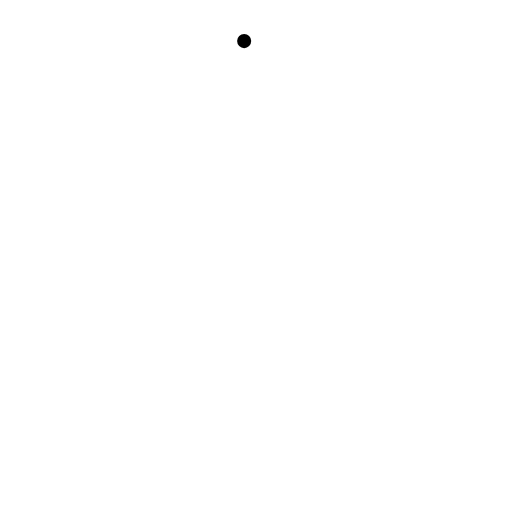
t = 0.00 s
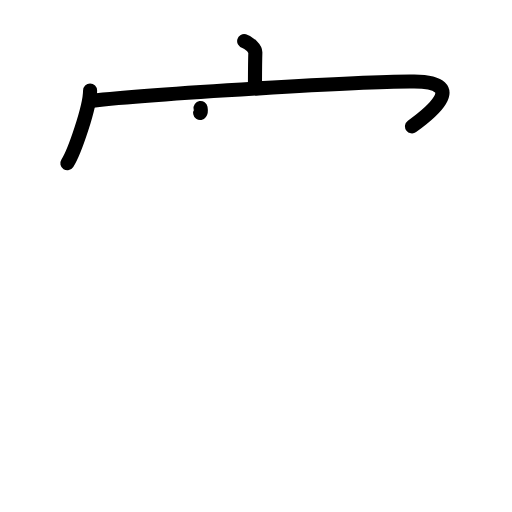
t = 3.38 s
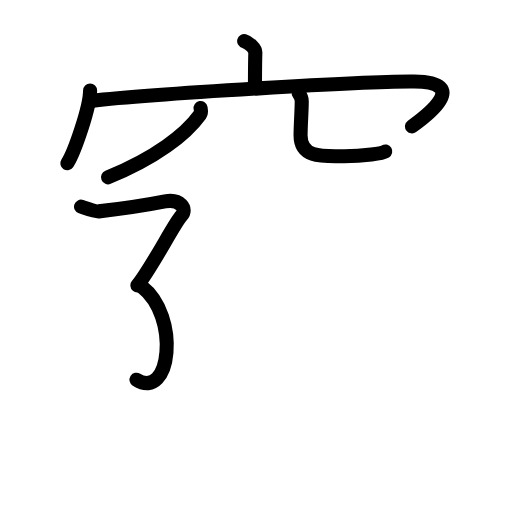
t = 6.75 s
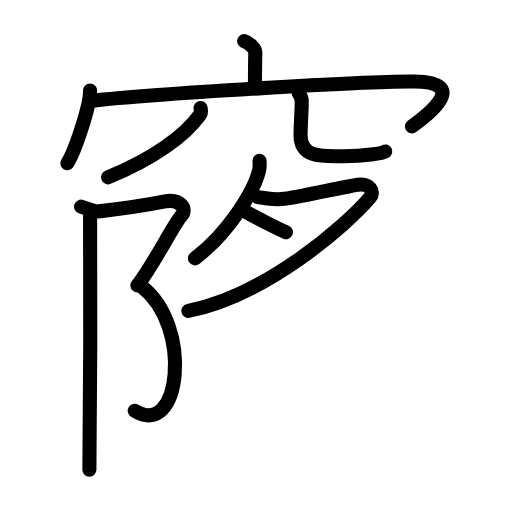
t = 10.13 s
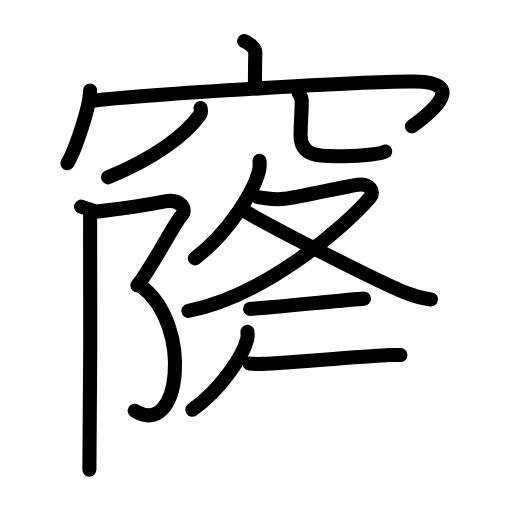
t = 13.58 s
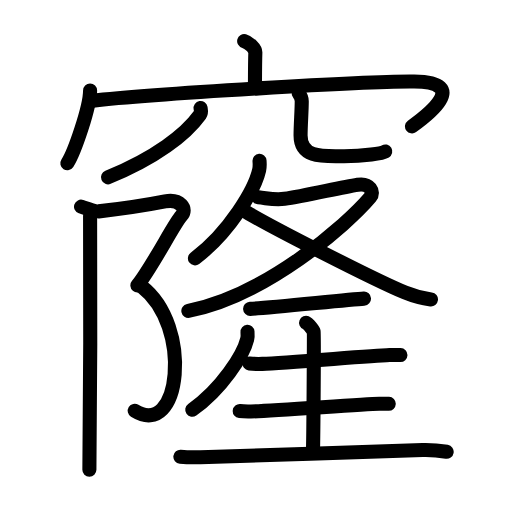
t = 17.00 s

The animated SVG that drew these frames (rendered in a browser with its animation timeline set to each time). Animation: 55 SMIL elements (animate=55); one cycle of 17.00 s.

<?xml version="1.0" encoding="UTF-8"?>
<!--
AniKanjiVG is licensed by CC-BY-SA Paul C. Sommerhoff (https://bitbucket.org/sommerhoff/anikanjivg).
AniKanjiVG uses KanjiVG which is licensed by CC-BY-SA Ulrich Apel (http://kanjivg.tagaini.net).
See also http://creativecommons.org/licenses/by-sa/3.0/
-->
<svg xmlns:kvg='http://kanjivg.tagaini.net' xmlns='http://www.w3.org/2000/svg' width='109' height='109' viewBox='0 0 109 109' style='fill:none;stroke:#000000;stroke-width:3;stroke-linecap:round;stroke-linejoin:round;' id="kvg:kanji_07abf"><g id="kvg:07abf" kvg:element="窿"><g id="kvg:07abf-g1" kvg:element="穴" kvg:variant="true" kvg:position="top" kvg:radical="general"><g id="kvg:07abf-g2" kvg:element="宀" kvg:position="top"><path id="kvg:07abf-s1" kvg:type="㇑a" d="M51.98,8.75c0.99,0.27,2.4,1.62,2.38,2.41c-0.07,2.49-0.07,4.29-0.08,6.56"><animate attributeName="d" begin="0.0s" dur="0.5s" from="M51.98,8.75C51.98,8.75,51.98,8.75,51.98,8.75" to="M51.98,8.75c0.99,0.27,2.4,1.62,2.38,2.41" />
<animate attributeName="d" begin="0.5s" dur="0.5s" from="M51.98,8.75c0.99,0.27,2.4,1.62,2.38,2.41c0,0,0,0,0,0,0" to="M51.98,8.75c0.99,0.27,2.4,1.62,2.38,2.41c-0.07,2.49-0.07,4.29-0.08,6.56" />
</path>
<g id="kvg:07abf-g3" kvg:element="冖"><path id="kvg:07abf-s2" kvg:type="㇔" d="M19.18,19.26c0,3.51-3.33,13.15-4.84,15.49"><animate attributeName="d" begin="1.0s" dur="1.0s" from="M19.18,19.26C19.18,19.26,19.18,19.26,19.18,19.26" to="M19.18,19.26c0,3.51-3.33,13.15-4.84,15.49" />
<animate attributeName="d" begin="0s" dur="1.0s" from="M-100,-100" to="M-100,-100" />
</path>
<path id="kvg:07abf-s3" kvg:type="㇖b" d="M19.37,21.48c12.88-1.48,59.39-4.25,68.8-4.12c12.17,0.16,2.57,7.37-0.46,9.55"><animate attributeName="d" begin="2.0s" dur="0.5s" from="M19.37,21.48C19.37,21.48,19.37,21.48,19.37,21.48" to="M19.37,21.48c12.88-1.48,59.39-4.25,68.8-4.12" />
<animate attributeName="d" begin="2.5s" dur="0.5s" from="M19.37,21.48c12.88-1.48,59.39-4.25,68.8-4.12c0,0,0,0,0,0,0" to="M19.37,21.48c12.88-1.48,59.39-4.25,68.8-4.12c12.17,0.16,2.57,7.37-0.46,9.55" />
<animate attributeName="d" begin="0s" dur="2.0s" from="M-100,-100" to="M-100,-100" />
</path>
</g>
</g>
<g id="kvg:07abf-g4" kvg:element="八" kvg:variant="true" kvg:position="bottom"><path id="kvg:07abf-s4" kvg:type="㇒" d="M42.7,23c0.06,0.35,0.22,0.93-0.11,1.4c-3.08,4.29-9.54,9.23-19.59,13.35"><animate attributeName="d" begin="3.0s" dur="0.5s" from="M42.7,23C42.7,23,42.7,23,42.7,23" to="M42.7,23c0.06,0.35,0.22,0.93-0.11,1.4" />
<animate attributeName="d" begin="3.5s" dur="0.5s" from="M42.7,23c0.06,0.35,0.22,0.93-0.11,1.4c0,0,0,0,0,0,0" to="M42.7,23c0.06,0.35,0.22,0.93-0.11,1.4c-3.08,4.29-9.54,9.23-19.59,13.35" />
<animate attributeName="d" begin="0s" dur="3.0s" from="M-100,-100" to="M-100,-100" />
</path>
<path id="kvg:07abf-s5" kvg:type="㇟/㇏" d="M63.59,19.87c0.35,0.46,0.65,0.99,0.65,1.7c0,1.87-0.25,5.13-0.25,7.26c0,4.98,5.1,4.42,9.26,4.42c4.39,0,8.16-0.64,8.77-1.01"><animate attributeName="d" begin="4.0s" dur="0.25s" from="M63.59,19.87C63.59,19.87,63.59,19.87,63.59,19.87" to="M63.59,19.87c0.35,0.46,0.65,0.99,0.65,1.7" />
<animate attributeName="d" begin="4.25s" dur="0.25s" from="M63.59,19.87c0.35,0.46,0.65,0.99,0.65,1.7c0,0,0,0,0,0,0" to="M63.59,19.87c0.35,0.46,0.65,0.99,0.65,1.7c0,1.87-0.25,5.13-0.25,7.26" />
<animate attributeName="d" begin="4.5s" dur="0.25s" from="M63.59,19.87c0.35,0.46,0.65,0.99,0.65,1.7c0,1.87-0.25,5.13-0.25,7.26c0,0,0,0,0,0,0" to="M63.59,19.87c0.35,0.46,0.65,0.99,0.65,1.7c0,1.87-0.25,5.13-0.25,7.26c0,4.98,5.1,4.42,9.26,4.42" />
<animate attributeName="d" begin="4.75s" dur="0.25s" from="M63.59,19.87c0.35,0.46,0.65,0.99,0.65,1.7c0,1.87-0.25,5.13-0.25,7.26c0,4.98,5.1,4.42,9.26,4.42c0,0,0,0,0,0,0" to="M63.59,19.87c0.35,0.46,0.65,0.99,0.65,1.7c0,1.87-0.25,5.13-0.25,7.26c0,4.98,5.1,4.42,9.26,4.42c4.39,0,8.16-0.64,8.77-1.01" />
<animate attributeName="d" begin="0s" dur="4.0s" from="M-100,-100" to="M-100,-100" />
</path>
</g>
</g>
<g id="kvg:07abf-g5" kvg:element="隆" kvg:variant="true" kvg:position="bottom"><g id="kvg:07abf-g6" kvg:element="⻖" kvg:variant="true" kvg:original="阜" kvg:position="left"><path id="kvg:07abf-s6" kvg:type="㇇" d="M17.25,44c1.5,0.5,3.1,1.07,3.75,1c5.33-0.6,11.4-1.58,14.13-2.12c3.19-0.63,4.88,1.63,3.46,3.1C37.18,47.44,32,57.5,29.25,60.75"><animate attributeName="d" begin="5.0s" dur="0.25s" from="M17.25,44C17.25,44,17.25,44,17.25,44" to="M17.25,44c1.5,0.5,3.1,1.07,3.75,1" />
<animate attributeName="d" begin="5.25s" dur="0.25s" from="M17.25,44c1.5,0.5,3.1,1.07,3.75,1c0,0,0,0,0,0,0" to="M17.25,44c1.5,0.5,3.1,1.07,3.75,1c5.33-0.6,11.4-1.58,14.13-2.12" />
<animate attributeName="d" begin="5.5s" dur="0.25s" from="M17.25,44c1.5,0.5,3.1,1.07,3.75,1c5.33-0.6,11.4-1.58,14.13-2.12c0,0,0,0,0,0,0" to="M17.25,44c1.5,0.5,3.1,1.07,3.75,1c5.33-0.6,11.4-1.58,14.13-2.12c3.19-0.63,4.88,1.63,3.46,3.1" />
<animate attributeName="d" begin="5.75s" dur="0.25s" from="M17.25,44c1.5,0.5,3.1,1.07,3.75,1c5.33-0.6,11.4-1.58,14.13-2.12c3.19-0.63,4.88,1.63,3.46,3.1c0,0,0,0,0,0,0" to="M17.25,44c1.5,0.5,3.1,1.07,3.75,1c5.33-0.6,11.4-1.58,14.13-2.12c3.19-0.63,4.88,1.63,3.46,3.1C37.18,47.44,32,57.5,29.25,60.75" />
<animate attributeName="d" begin="0s" dur="5.0s" from="M-100,-100" to="M-100,-100" />
</path>
<path id="kvg:07abf-s7" kvg:type="㇕va" d="M30.19,61.01c10.94,8.47,8.21,32.54-1.51,26.44"><animate attributeName="d" begin="6.0s" dur="1.0s" from="M30.19,61.01C30.19,61.01,30.19,61.01,30.19,61.01" to="M30.19,61.01c10.94,8.47,8.21,32.54-1.51,26.44" />
<animate attributeName="d" begin="0s" dur="6.0s" from="M-100,-100" to="M-100,-100" />
</path>
<path id="kvg:07abf-s8" kvg:type="㇑" d="M19.18,45.92c0.15,0.74,0,49.45-0.15,54.08"><animate attributeName="d" begin="7.0s" dur="1.0s" from="M19.18,45.92C19.18,45.92,19.18,45.92,19.18,45.92" to="M19.18,45.92c0.15,0.74,0,49.45-0.15,54.08" />
<animate attributeName="d" begin="0s" dur="7.0s" from="M-100,-100" to="M-100,-100" />
</path>
</g>
<g id="kvg:07abf-g7" kvg:position="right"><g id="kvg:07abf-g8" kvg:element="夂" kvg:position="top"><path id="kvg:07abf-s9" kvg:type="㇒" d="M55.25,34.25c0.04,0.49,0.08,1.26-0.08,1.96C54.23,40.35,48.86,49.44,41.5,55"><animate attributeName="d" begin="8.0s" dur="0.5s" from="M55.25,34.25C55.25,34.25,55.25,34.25,55.25,34.25" to="M55.25,34.25c0.04,0.49,0.08,1.26-0.08,1.96" />
<animate attributeName="d" begin="8.5s" dur="0.5s" from="M55.25,34.25c0.04,0.49,0.08,1.26-0.08,1.96c0,0,0,0,0,0,0" to="M55.25,34.25c0.04,0.49,0.08,1.26-0.08,1.96C54.23,40.35,48.86,49.44,41.5,55" />
<animate attributeName="d" begin="0s" dur="8.0s" from="M-100,-100" to="M-100,-100" />
</path>
<path id="kvg:07abf-s10" kvg:type="㇇" d="M55,42c2.25,0.25,3.51,0.61,5.56,0.33c4.19-0.58,11.75-2.39,15.59-3c2.64-0.42,3.57,1.61,2.71,2.62C73.75,48,56.56,62.97,40.1,66.18"><animate attributeName="d" begin="9.0s" dur="0.25s" from="M55,42C55,42,55,42,55,42" to="M55,42c2.25,0.25,3.51,0.61,5.56,0.33" />
<animate attributeName="d" begin="9.25s" dur="0.25s" from="M55,42c2.25,0.25,3.51,0.61,5.56,0.33c0,0,0,0,0,0,0" to="M55,42c2.25,0.25,3.51,0.61,5.56,0.33c4.19-0.58,11.75-2.39,15.59-3" />
<animate attributeName="d" begin="9.5s" dur="0.25s" from="M55,42c2.25,0.25,3.51,0.61,5.56,0.33c4.19-0.58,11.75-2.39,15.59-3c0,0,0,0,0,0,0" to="M55,42c2.25,0.25,3.51,0.61,5.56,0.33c4.19-0.58,11.75-2.39,15.59-3c2.64-0.42,3.57,1.61,2.71,2.62" />
<animate attributeName="d" begin="9.75s" dur="0.25s" from="M55,42c2.25,0.25,3.51,0.61,5.56,0.33c4.19-0.58,11.75-2.39,15.59-3c2.64-0.42,3.57,1.61,2.71,2.62c0,0,0,0,0,0,0" to="M55,42c2.25,0.25,3.51,0.61,5.56,0.33c4.19-0.58,11.75-2.39,15.59-3c2.64-0.42,3.57,1.61,2.71,2.62C73.75,48,56.56,62.97,40.1,66.18" />
<animate attributeName="d" begin="0s" dur="9.0s" from="M-100,-100" to="M-100,-100" />
</path>
<path id="kvg:07abf-s11" kvg:type="㇏" d="M52.43,45.13c4.92,3,27.2,14.41,33.82,17.16c1.98,0.82,3.58,1.22,5.5,1.46"><animate attributeName="d" begin="10.0s" dur="0.5s" from="M52.43,45.13C52.43,45.13,52.43,45.13,52.43,45.13" to="M52.43,45.13c4.92,3,27.2,14.41,33.82,17.16" />
<animate attributeName="d" begin="10.5s" dur="0.5s" from="M52.43,45.13c4.92,3,27.2,14.41,33.82,17.16c0,0,0,0,0,0,0" to="M52.43,45.13c4.92,3,27.2,14.41,33.82,17.16c1.98,0.82,3.58,1.22,5.5,1.46" />
<animate attributeName="d" begin="0s" dur="10.0s" from="M-100,-100" to="M-100,-100" />
</path>
</g>
<path id="kvg:07abf-s12" kvg:type="㇐" d="M53.25,65.75c3.97-0.18,20.82-1.98,24.24-2.18"><animate attributeName="d" begin="11.0s" dur="1.0s" from="M53.25,65.75C53.25,65.75,53.25,65.75,53.25,65.75" to="M53.25,65.75c3.97-0.18,20.82-1.98,24.24-2.18" />
<animate attributeName="d" begin="0s" dur="11.0s" from="M-100,-100" to="M-100,-100" />
</path>
<g id="kvg:07abf-g9" kvg:element="生" kvg:position="bottom"><path id="kvg:07abf-s13" kvg:type="㇒" d="M52.69,70.65c0.03,0.39,0.07,1.01-0.07,1.57c-0.8,3.31-5.4,10.57-11.69,15.01"><animate attributeName="d" begin="12.0s" dur="0.5s" from="M52.69,70.65C52.69,70.65,52.69,70.65,52.69,70.65" to="M52.69,70.65c0.03,0.39,0.07,1.01-0.07,1.57" />
<animate attributeName="d" begin="12.5s" dur="0.5s" from="M52.69,70.65c0.03,0.39,0.07,1.01-0.07,1.57c0,0,0,0,0,0,0" to="M52.69,70.65c0.03,0.39,0.07,1.01-0.07,1.57c-0.8,3.31-5.4,10.57-11.69,15.01" />
<animate attributeName="d" begin="0s" dur="12.0s" from="M-100,-100" to="M-100,-100" />
</path>
<path id="kvg:07abf-s14" kvg:type="㇐" d="M53.11,77.38c0.72,0.09,2.02,0.11,2.74,0.09c5.16-0.13,22.64-1.73,27.09-1.88c1.19-0.04,1.68-0.02,2.31,0"><animate attributeName="d" begin="13.0s" dur="0.3333333333333333s" from="M53.11,77.38C53.11,77.38,53.11,77.38,53.11,77.38" to="M53.11,77.38c0.72,0.09,2.02,0.11,2.74,0.09" />
<animate attributeName="d" begin="13.333333333333334s" dur="0.3333333333333333s" from="M53.11,77.38c0.72,0.09,2.02,0.11,2.74,0.09c0,0,0,0,0,0,0" to="M53.11,77.38c0.72,0.09,2.02,0.11,2.74,0.09c5.16-0.13,22.64-1.73,27.09-1.88" />
<animate attributeName="d" begin="13.666666666666666s" dur="0.3333333333333333s" from="M53.11,77.38c0.72,0.09,2.02,0.11,2.74,0.09c5.16-0.13,22.64-1.73,27.09-1.88c0,0,0,0,0,0,0" to="M53.11,77.38c0.72,0.09,2.02,0.11,2.74,0.09c5.16-0.13,22.64-1.73,27.09-1.88c1.19-0.04,1.68-0.02,2.31,0" />
<animate attributeName="d" begin="0s" dur="13.0s" from="M-100,-100" to="M-100,-100" />
</path>
<path id="kvg:07abf-s15" kvg:type="㇑a" d="M65.16,68.72c0.49,0.2,1.53,1.5,1.62,1.9c0.1,0.4-0.06,23.18-0.16,25.68"><animate attributeName="d" begin="14.0s" dur="0.5s" from="M65.16,68.72C65.16,68.72,65.16,68.72,65.16,68.72" to="M65.16,68.72c0.49,0.2,1.53,1.5,1.62,1.9" />
<animate attributeName="d" begin="14.5s" dur="0.5s" from="M65.16,68.72c0.49,0.2,1.53,1.5,1.62,1.9c0,0,0,0,0,0,0" to="M65.16,68.72c0.49,0.2,1.53,1.5,1.62,1.9c0.1,0.4-0.06,23.18-0.16,25.68" />
<animate attributeName="d" begin="0s" dur="14.0s" from="M-100,-100" to="M-100,-100" />
</path>
<path id="kvg:07abf-s16" kvg:type="㇐" d="M51.04,87.52c0.62,0.07,1.76,0.08,2.38,0.07c4.47-0.1,23.47-1.52,27.33-1.63c1.03-0.03,1.46-0.02,2.01,0"><animate attributeName="d" begin="15.0s" dur="0.3333333333333333s" from="M51.04,87.52C51.04,87.52,51.04,87.52,51.04,87.52" to="M51.04,87.52c0.62,0.07,1.76,0.08,2.38,0.07" />
<animate attributeName="d" begin="15.333333333333334s" dur="0.3333333333333333s" from="M51.04,87.52c0.62,0.07,1.76,0.08,2.38,0.07c0,0,0,0,0,0,0" to="M51.04,87.52c0.62,0.07,1.76,0.08,2.38,0.07c4.47-0.1,23.47-1.52,27.33-1.63" />
<animate attributeName="d" begin="15.666666666666666s" dur="0.3333333333333333s" from="M51.04,87.52c0.62,0.07,1.76,0.08,2.38,0.07c4.47-0.1,23.47-1.52,27.33-1.63c0,0,0,0,0,0,0" to="M51.04,87.52c0.62,0.07,1.76,0.08,2.38,0.07c4.47-0.1,23.47-1.52,27.33-1.63c1.03-0.03,1.46-0.02,2.01,0" />
<animate attributeName="d" begin="0s" dur="15.0s" from="M-100,-100" to="M-100,-100" />
</path>
<path id="kvg:07abf-s17" kvg:type="㇐" d="M38.4,97.23c1.12,0.11,3.16,0.14,4.27,0.11c8.04-0.16,40.37-1.36,47.3-1.53c1.85-0.05,3.41,0.09,5.12,0.37"><animate attributeName="d" begin="16.0s" dur="0.3333333333333333s" from="M38.4,97.23C38.4,97.23,38.4,97.23,38.4,97.23" to="M38.4,97.23c1.12,0.11,3.16,0.14,4.27,0.11" />
<animate attributeName="d" begin="16.333333333333332s" dur="0.3333333333333333s" from="M38.4,97.23c1.12,0.11,3.16,0.14,4.27,0.11c0,0,0,0,0,0,0" to="M38.4,97.23c1.12,0.11,3.16,0.14,4.27,0.11c8.04-0.16,40.37-1.36,47.3-1.53" />
<animate attributeName="d" begin="16.666666666666668s" dur="0.3333333333333333s" from="M38.4,97.23c1.12,0.11,3.16,0.14,4.27,0.11c8.04-0.16,40.37-1.36,47.3-1.53c0,0,0,0,0,0,0" to="M38.4,97.23c1.12,0.11,3.16,0.14,4.27,0.11c8.04-0.16,40.37-1.36,47.3-1.53c1.85-0.05,3.41,0.09,5.12,0.37" />
<animate attributeName="d" begin="0s" dur="16.0s" from="M-100,-100" to="M-100,-100" />
</path>
</g>
</g>
</g>
</g>
</svg>
